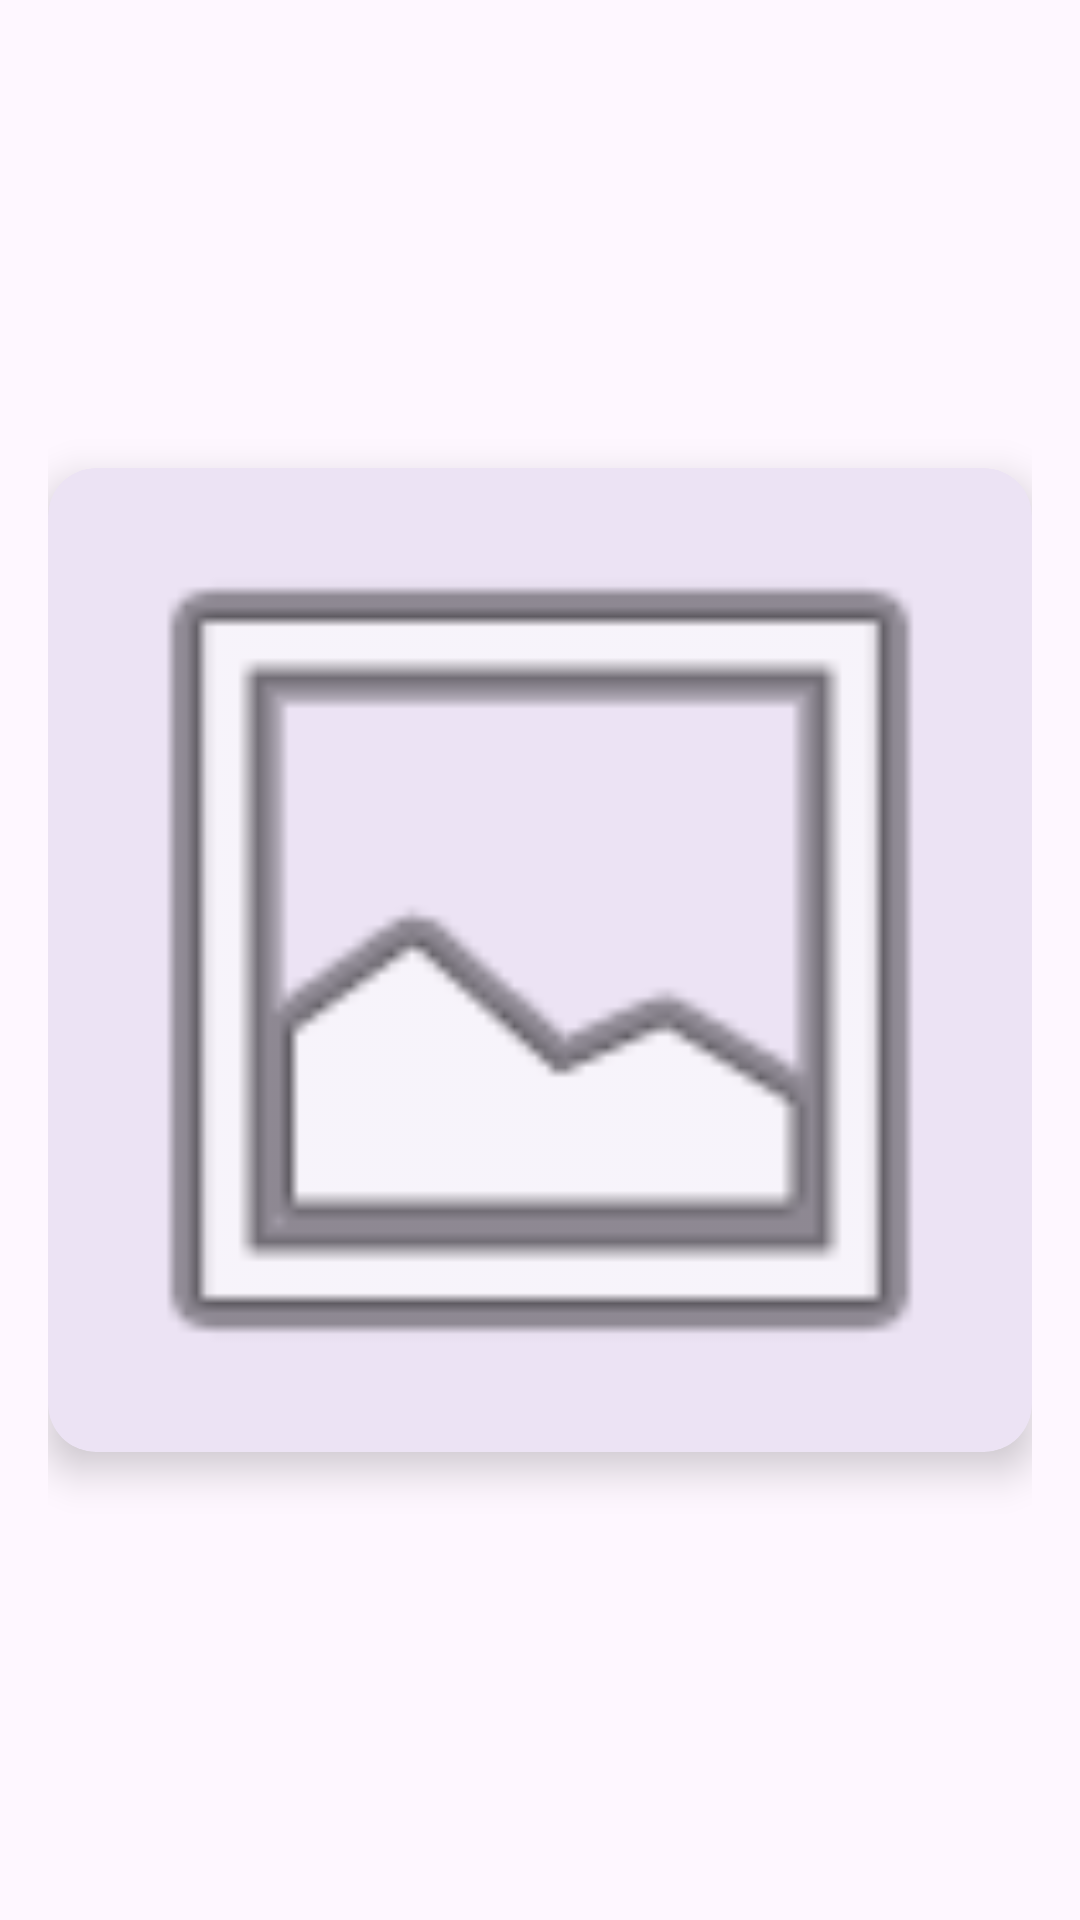

This screen was rendered from an Android layout file. Write that file and the resources it references.
<!-- AndroidManifest.xml: application theme Theme.MyFIrebaseTestApp1 -->
<!-- res/layout/dialog_image_preview.xml -->
<?xml version="1.0" encoding="utf-8"?>
<LinearLayout xmlns:android="http://schemas.android.com/apk/res/android"
    xmlns:app="http://schemas.android.com/apk/res-auto"
    android:layout_width="match_parent"
    android:layout_height="wrap_content"
    android:gravity="center"
    android:padding="16dp">

    <com.google.android.material.card.MaterialCardView
        android:layout_width="match_parent"
        android:layout_height="wrap_content"
        app:cardCornerRadius="16dp"
        app:cardElevation="8dp"
        app:strokeWidth="0dp">

        <ImageView
            android:id="@+id/ivPreview"
            android:layout_width="match_parent"
            android:layout_height="wrap_content"
            android:adjustViewBounds="true"
            android:maxHeight="400dp"
            android:scaleType="fitCenter"
            android:src="@android:drawable/ic_menu_gallery" />

    </com.google.android.material.card.MaterialCardView>

</LinearLayout>
<!-- resources referenced by this layout -->
<resources>
  <style name="Theme.MyFIrebaseTestApp1" parent="Base.Theme.MyFIrebaseTestApp1" />
  <style name="Base.Theme.MyFIrebaseTestApp1" parent="Theme.Material3.DayNight.NoActionBar">
          
          
      </style>
</resources>
